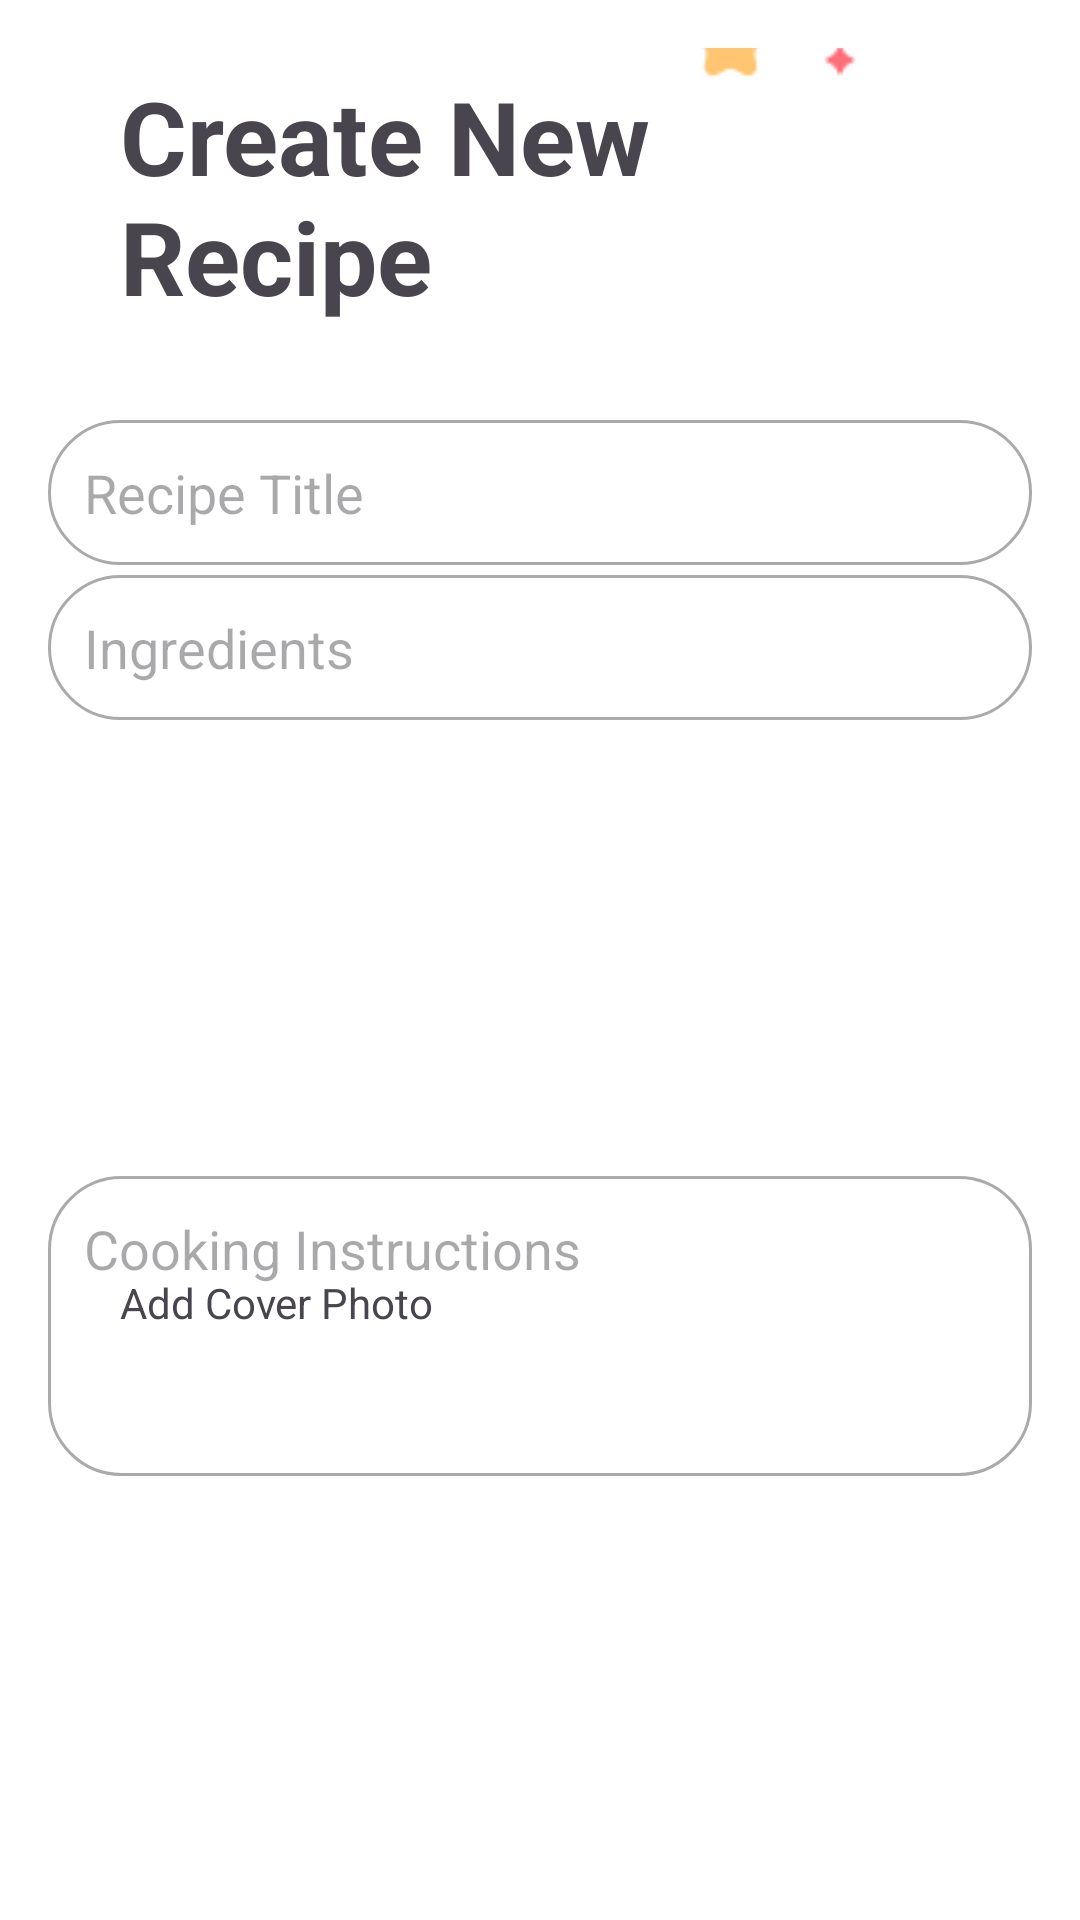

Produce the Android XML layout that renders to this screen, including the resource entries it uses.
<!-- AndroidManifest.xml: application theme Theme.RosyRecipeBox -->
<!-- res/layout/new_recipe.xml -->
<androidx.constraintlayout.widget.ConstraintLayout xmlns:android="http://schemas.android.com/apk/res/android"
    xmlns:app="http://schemas.android.com/apk/res-auto"
    xmlns:tools="http://schemas.android.com/tools"
    android:layout_width="match_parent"
    android:layout_height="match_parent"
    android:background="#FFFFFF"
    android:backgroundTint="#FFFFFF"
    android:padding="16dp">

    

    

    

    

    

    <EditText
        android:id="@+id/recipe_title"
        android:layout_width="0dp"
        android:layout_height="wrap_content"
        android:layout_marginTop="124dp"
        android:background="@drawable/search_background"
        android:hint="Recipe Title"
        android:inputType="text"
        android:padding="12dp"
        app:layout_constraintEnd_toEndOf="parent"
        app:layout_constraintHorizontal_bias="0.0"

        app:layout_constraintStart_toStartOf="parent"
        app:layout_constraintTop_toTopOf="parent" />

    <EditText
        android:id="@+id/ingredients"
        android:layout_width="0dp"
        android:layout_height="wrap_content"
        android:layout_marginBottom="384dp"
        android:background="@drawable/search_background"
        android:hint="Ingredients"
        android:inputType="textMultiLine"
        android:padding="12dp"
        app:layout_constraintBottom_toBottomOf="parent"
        app:layout_constraintEnd_toEndOf="parent"
        app:layout_constraintHorizontal_bias="1.0"

        app:layout_constraintStart_toStartOf="parent" />

    <EditText
        android:id="@+id/cooking_instructions"
        android:layout_width="0dp"
        android:layout_height="wrap_content"
        android:layout_marginBottom="220dp"
        android:background="@drawable/search_background"
        android:gravity="top"
        android:hint="Cooking Instructions"
        android:inputType="textMultiLine"
        android:padding="12dp"
        app:layout_constraintBottom_toBottomOf="@+id/create_button"
        app:layout_constraintEnd_toEndOf="parent"
        app:layout_constraintHeight_default="wrap"
        app:layout_constraintHeight_min="100dp"
        app:layout_constraintHorizontal_bias="0.0"

        app:layout_constraintStart_toStartOf="parent" />

    <Button
        android:id="@+id/create_button"
        android:layout_width="0dp"
        android:layout_height="wrap_content"
        android:layout_marginTop="648dp"
        android:backgroundTint="#F8B2B3"
        android:text="Create"
        android:textColor="@android:color/white"
        android:textSize="20sp"
        app:layout_constraintEnd_toEndOf="parent"
        app:layout_constraintHorizontal_bias="0.0"

        app:layout_constraintStart_toStartOf="parent"
        app:layout_constraintTop_toTopOf="parent" />

    <TextView
        android:id="@+id/textView3"
        android:layout_width="223dp"
        android:layout_height="107dp"
        android:layout_marginStart="24dp"
        android:text="@string/CreateNewRecipe"
        android:textSize="34sp"
        android:textStyle="bold"
        app:layout_constraintBottom_toBottomOf="parent"
        app:layout_constraintStart_toStartOf="parent"
        app:layout_constraintTop_toTopOf="parent"
        app:layout_constraintVertical_bias="0.013" />

    <ImageView
        android:id="@+id/imageView2"
        android:layout_width="wrap_content"
        android:layout_height="wrap_content"
        android:layout_marginBottom="584dp"
        app:layout_constraintBottom_toBottomOf="parent"
        app:layout_constraintEnd_toEndOf="parent"
        app:srcCompat="@drawable/stars" />

    <ImageButton
        android:id="@+id/Ingredientbtn"
        android:layout_width="wrap_content"
        android:layout_height="wrap_content"
        android:layout_marginBottom="84dp"
        android:backgroundTint="#FFFFFF"
        app:layout_constraintBottom_toBottomOf="parent"
        app:layout_constraintEnd_toEndOf="parent"
        app:layout_constraintHorizontal_bias="0.082"
        app:layout_constraintStart_toStartOf="parent"
        app:srcCompat="@drawable/camera" />

    <TextView
        android:id="@+id/textView4"
        android:layout_width="wrap_content"
        android:layout_height="wrap_content"
        android:layout_marginStart="24dp"
        android:layout_marginBottom="164dp"
        android:text="@string/Cover"
        app:layout_constraintBottom_toBottomOf="parent"
        app:layout_constraintStart_toStartOf="@+id/create_button" />

</androidx.constraintlayout.widget.ConstraintLayout>
<!-- resources referenced by this layout -->
<resources>
  <!-- drawable search_background (drawable) -->
  <shape xmlns:android="http://schemas.android.com/apk/res/android">
      <solid android:color="?attr/backgroundColor"/>
      <corners android:radius="24dp"/>
      <stroke android:width="1dp" android:color="@android:color/darker_gray"/>
  </shape>
  <!-- drawable stars: png bitmap (drawable, 3477 bytes) -->
  <string name="Cover">Add Cover Photo\n</string>
  <string name="CreateNewRecipe">Create New Recipe</string>
  <style name="Theme.RosyRecipeBox" parent="Base.Theme.RosyRecipeBox">
          
      </style>
  <style name="Base.Theme.RosyRecipeBox" parent="Theme.Material3.DayNight.NoActionBar">
          
      </style>
</resources>
